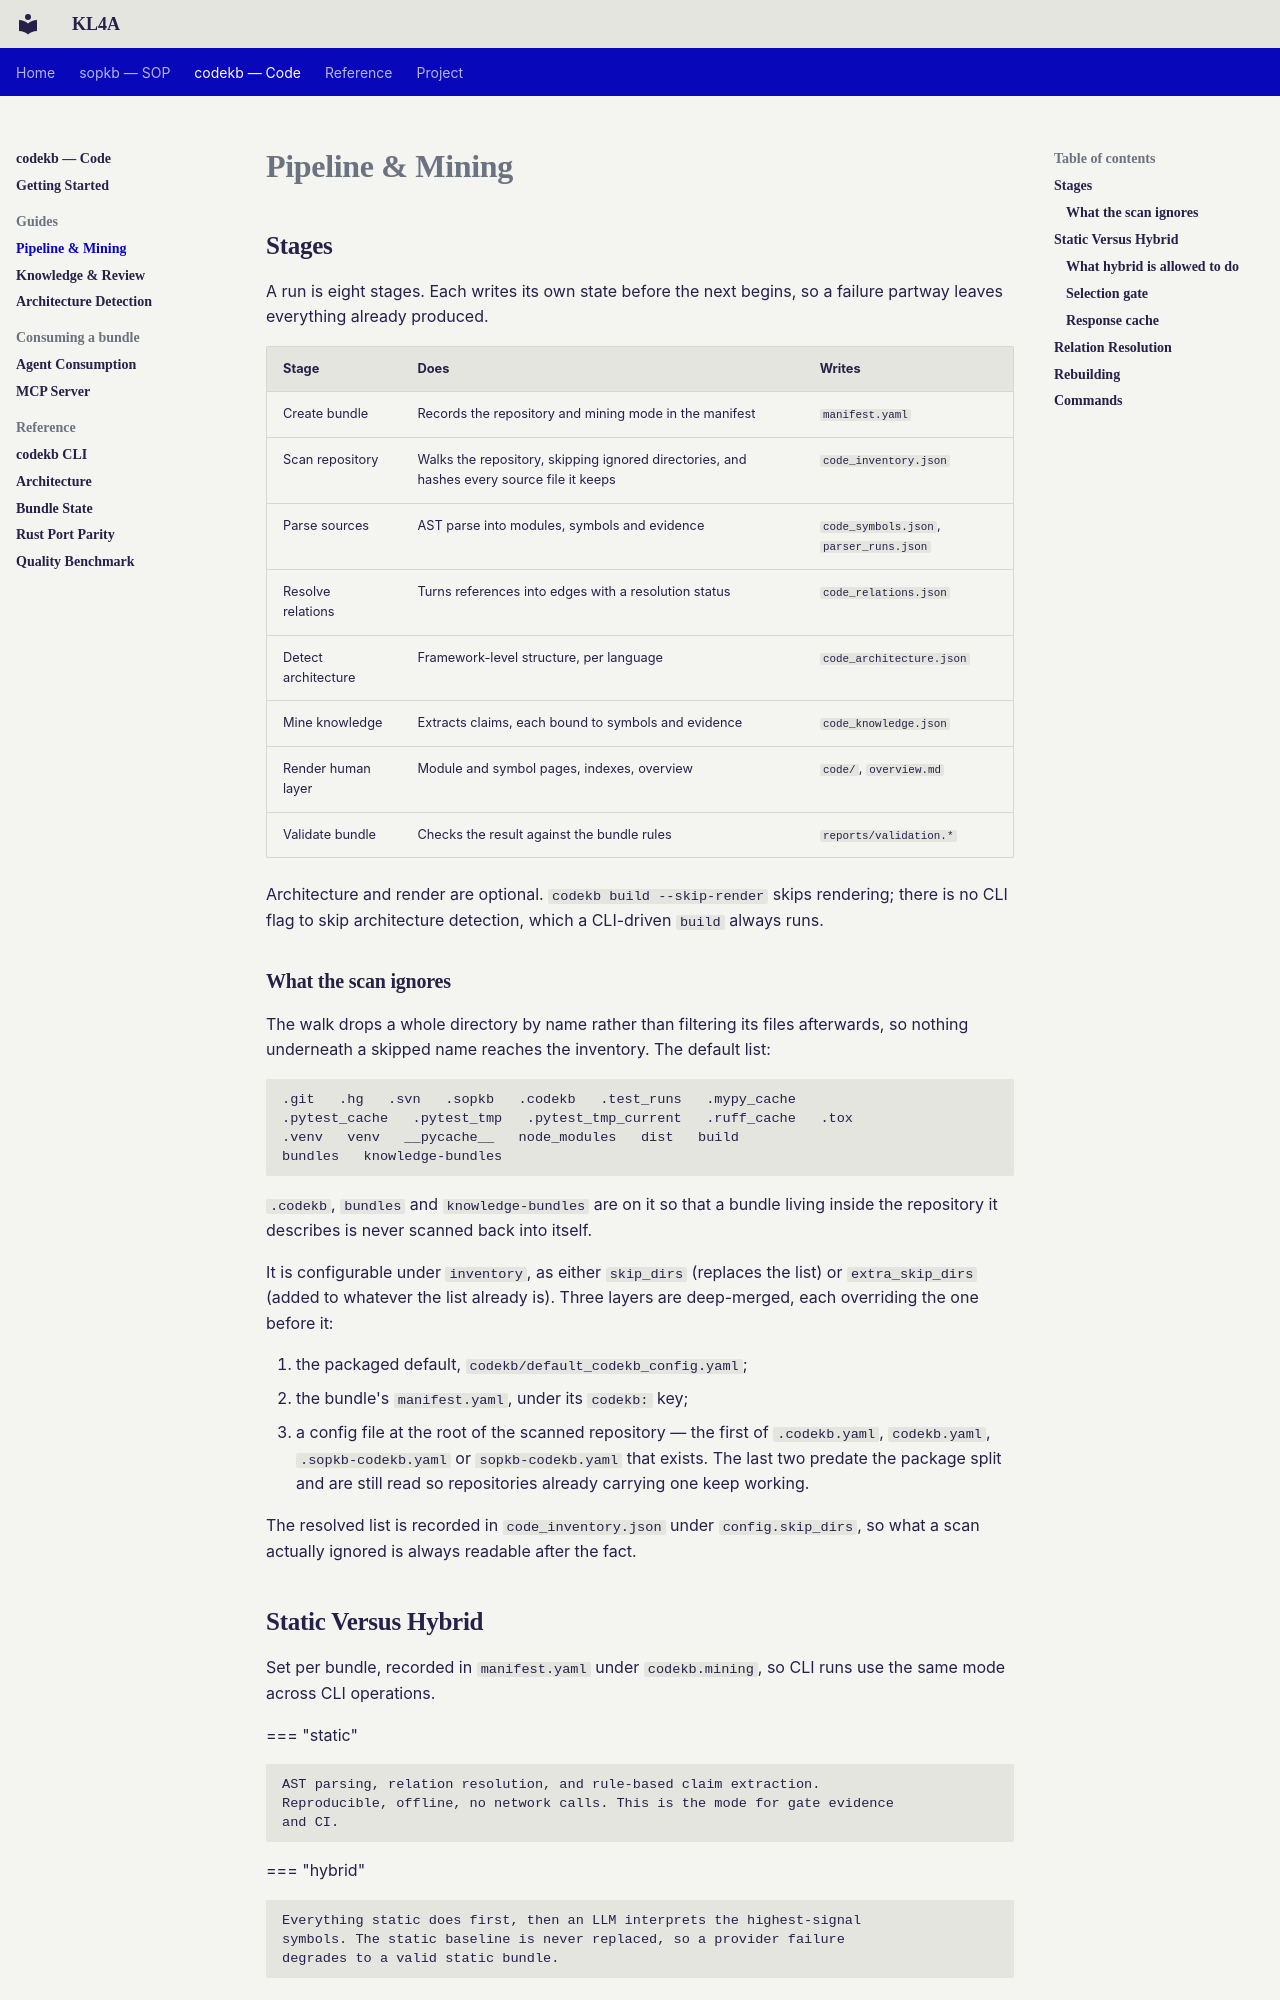

repository: CogniSwitch/KL4A · page: codekb/pipeline/index.html · generator: mkdocs

---
title: Code Pipeline and Mining
description: >-
  How codekb builds a bundle: scan, parse, resolve relations, detect architecture,
  mine claims, render and validate - static or LLM-assisted hybrid mining.
---

# Pipeline & Mining

## Stages

A run is eight stages. Each writes its own state before the next begins, so a
failure partway leaves everything already produced.

| Stage | Does | Writes |
| --- | --- | --- |
| Create bundle | Records the repository and mining mode in the manifest | `manifest.yaml` |
| Scan repository | Walks the repository, skipping ignored directories, and hashes every source file it keeps | `code_inventory.json` |
| Parse sources | AST parse into modules, symbols and evidence | `code_symbols.json`, `parser_runs.json` |
| Resolve relations | Turns references into edges with a resolution status | `code_relations.json` |
| Detect architecture | Framework-level structure, per language | `code_architecture.json` |
| Mine knowledge | Extracts claims, each bound to symbols and evidence | `code_knowledge.json` |
| Render human layer | Module and symbol pages, indexes, overview | `code/`, `overview.md` |
| Validate bundle | Checks the result against the bundle rules | `reports/validation.*` |

Architecture and render are optional. `codekb build --skip-render` skips
rendering; there is no CLI flag to skip architecture detection, which a
CLI-driven `build` always runs.

### What the scan ignores

The walk drops a whole directory by name rather than filtering its files
afterwards, so nothing underneath a skipped name reaches the inventory. The
default list:

```
.git   .hg   .svn   .sopkb   .codekb   .test_runs   .mypy_cache
.pytest_cache   .pytest_tmp   .pytest_tmp_current   .ruff_cache   .tox
.venv   venv   __pycache__   node_modules   dist   build
bundles   knowledge-bundles
```

`.codekb`, `bundles` and `knowledge-bundles` are on it so that a bundle living
inside the repository it describes is never scanned back into itself.

It is configurable under `inventory`, as either `skip_dirs` (replaces the list)
or `extra_skip_dirs` (added to whatever the list already is). Three layers are
deep-merged, each overriding the one before it:

1. the packaged default, `codekb/default_codekb_config.yaml`;
2. the bundle's `manifest.yaml`, under its `codekb:` key;
3. a config file at the root of the scanned repository — the first of
   `.codekb.yaml`, `codekb.yaml`, `.sopkb-codekb.yaml` or `sopkb-codekb.yaml`
   that exists. The last two predate the package split and are still read so
   repositories already carrying one keep working.

The resolved list is recorded in `code_inventory.json` under `config.skip_dirs`,
so what a scan actually ignored is always readable after the fact.
